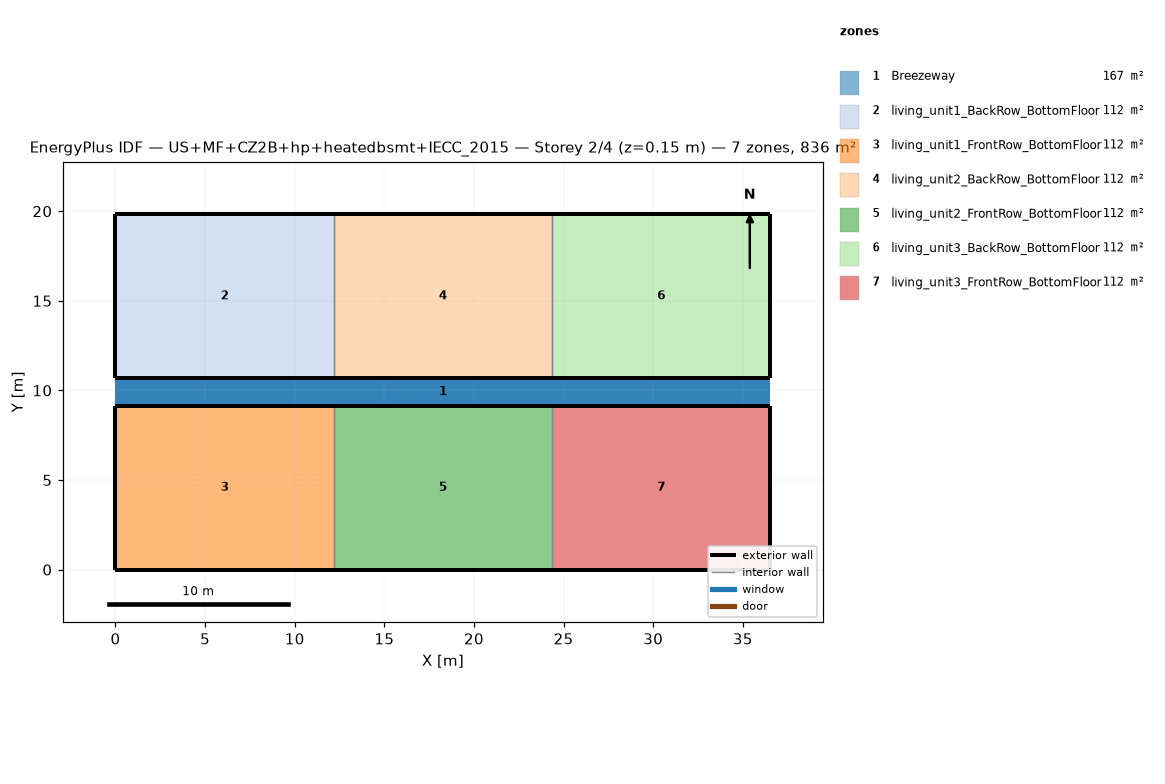
=== STOREY PLAN SPEC (per zone: floor XY polygon, exterior-wall plan segments, windows/doors) ===
zone 1: Breezeway  (167.0 m²)
  floor: (36.54, 9.16) (0.00, 9.16) (0.00, 10.68) (36.54, 10.68)
  floor: (36.54, 9.16) (0.00, 9.16) (0.00, 10.68) (36.54, 10.68)
  floor: (36.54, 9.16) (0.00, 9.16) (0.00, 10.68) (36.54, 10.68)
zone 2: living_unit1_BackRow_BottomFloor  (111.5 m²)
  floor: (12.18, 10.68) (0.00, 10.68) (0.00, 19.84) (12.18, 19.84)
  exterior wall: (0.00, 10.68) – (12.18, 10.68)  [12.2 m]
  exterior wall: (12.18, 19.84) – (0.00, 19.84)  [12.2 m]
  exterior wall: (0.00, 19.84) – (0.00, 10.68)  [9.2 m]
  interior walls: 1
zone 3: living_unit1_FrontRow_BottomFloor  (111.5 m²)
  floor: (12.18, 0.00) (0.00, 0.00) (0.00, 9.16) (12.18, 9.16)
  exterior wall: (0.00, 0.00) – (12.18, 0.00)  [12.2 m]
  exterior wall: (12.18, 9.16) – (0.00, 9.16)  [12.2 m]
  exterior wall: (0.00, 9.16) – (0.00, 0.00)  [9.2 m]
  interior walls: 1
zone 4: living_unit2_BackRow_BottomFloor  (111.5 m²)
  floor: (24.36, 10.68) (12.18, 10.68) (12.18, 19.84) (24.36, 19.84)
  exterior wall: (12.18, 10.68) – (24.36, 10.68)  [12.2 m]
  exterior wall: (24.36, 19.84) – (12.18, 19.84)  [12.2 m]
  interior walls: 2
zone 5: living_unit2_FrontRow_BottomFloor  (111.5 m²)
  floor: (24.36, 0.00) (12.18, 0.00) (12.18, 9.16) (24.36, 9.16)
  exterior wall: (12.18, 0.00) – (24.36, 0.00)  [12.2 m]
  exterior wall: (24.36, 9.16) – (12.18, 9.16)  [12.2 m]
  interior walls: 2
zone 6: living_unit3_BackRow_BottomFloor  (111.5 m²)
  floor: (36.54, 10.68) (24.36, 10.68) (24.36, 19.84) (36.54, 19.84)
  exterior wall: (24.36, 10.68) – (36.54, 10.68)  [12.2 m]
  exterior wall: (36.54, 10.68) – (36.54, 19.84)  [9.2 m]
  exterior wall: (36.54, 19.84) – (24.36, 19.84)  [12.2 m]
  interior walls: 1
zone 7: living_unit3_FrontRow_BottomFloor  (111.5 m²)
  floor: (36.54, 0.00) (24.36, 0.00) (24.36, 9.16) (36.54, 9.16)
  exterior wall: (24.36, 0.00) – (36.54, 0.00)  [12.2 m]
  exterior wall: (36.54, 0.00) – (36.54, 9.16)  [9.2 m]
  exterior wall: (36.54, 9.16) – (24.36, 9.16)  [12.2 m]
  interior walls: 1

=== DERIVED (storey summary) ===
Building: US+MF+CZ2B+hp+heatedbsmt+IECC_2015
Storey: 2 of 4  (floor level z = 0.15 m)
Storey gross floor area: 836.2 m²
Zones on this storey: 7
  - Breezeway: floor 167.0 m²
  - living_unit1_BackRow_BottomFloor: floor 111.5 m²; exterior wall 33.5 m (86.9 m²); WWR 0.0%
  - living_unit1_FrontRow_BottomFloor: floor 111.5 m²; exterior wall 33.5 m (86.9 m²); WWR 0.0%
  - living_unit2_BackRow_BottomFloor: floor 111.5 m²; exterior wall 24.4 m (63.1 m²); WWR 0.0%
  - living_unit2_FrontRow_BottomFloor: floor 111.5 m²; exterior wall 24.4 m (63.1 m²); WWR 0.0%
  - living_unit3_BackRow_BottomFloor: floor 111.5 m²; exterior wall 33.5 m (86.9 m²); WWR 0.0%
  - living_unit3_FrontRow_BottomFloor: floor 111.5 m²; exterior wall 33.5 m (86.9 m²); WWR 0.0%
Zone adjacency (shared interzone walls):
  - living_unit1_BackRow_BottomFloor ↔ living_unit2_BackRow_BottomFloor
  - living_unit1_FrontRow_BottomFloor ↔ living_unit2_FrontRow_BottomFloor
  - living_unit2_BackRow_BottomFloor ↔ living_unit3_BackRow_BottomFloor
  - living_unit2_FrontRow_BottomFloor ↔ living_unit3_FrontRow_BottomFloor